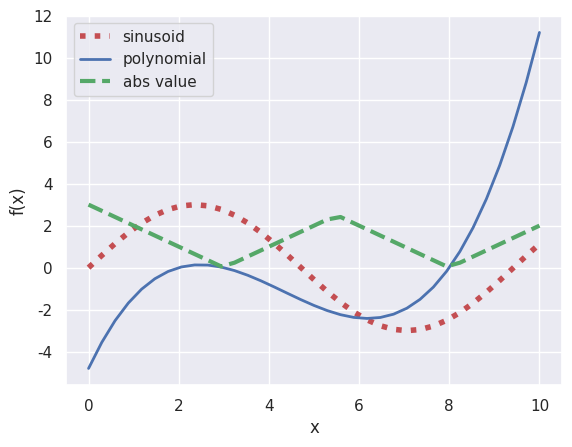

Reproduce this figure in Python.
import numpy as np
import seaborn as sns
import matplotlib.pyplot as plt

sns.set()

x = np.linspace(-0, 10, 35)
func_dict = {'sinusoid': 3 * np.sin(2 / 3 * x),
             'polynomial': (x-3) * (x - 2) * (x - 8) / 10 ,
             'abs value': np.minimum(np.abs(x - 3), np.abs(x- 8))}

color_dict = {'sinusoid': 'r',
              'polynomial': 'b',
              'abs value': 'g'}

width_dict = {'sinusoid': 4,
              'polynomial': 2,
              'abs value': 3}

style_dict = {'sinusoid': ':',
              'polynomial': '-',
              'abs value': '--'}

for label, y in func_dict.items():
    plt.plot(x, y, label=label, 
             color=color_dict[label],
             linewidth=width_dict[label],
             linestyle=style_dict[label])
plt.legend()
plt.xlabel('x')
plt.ylabel('f(x)')
